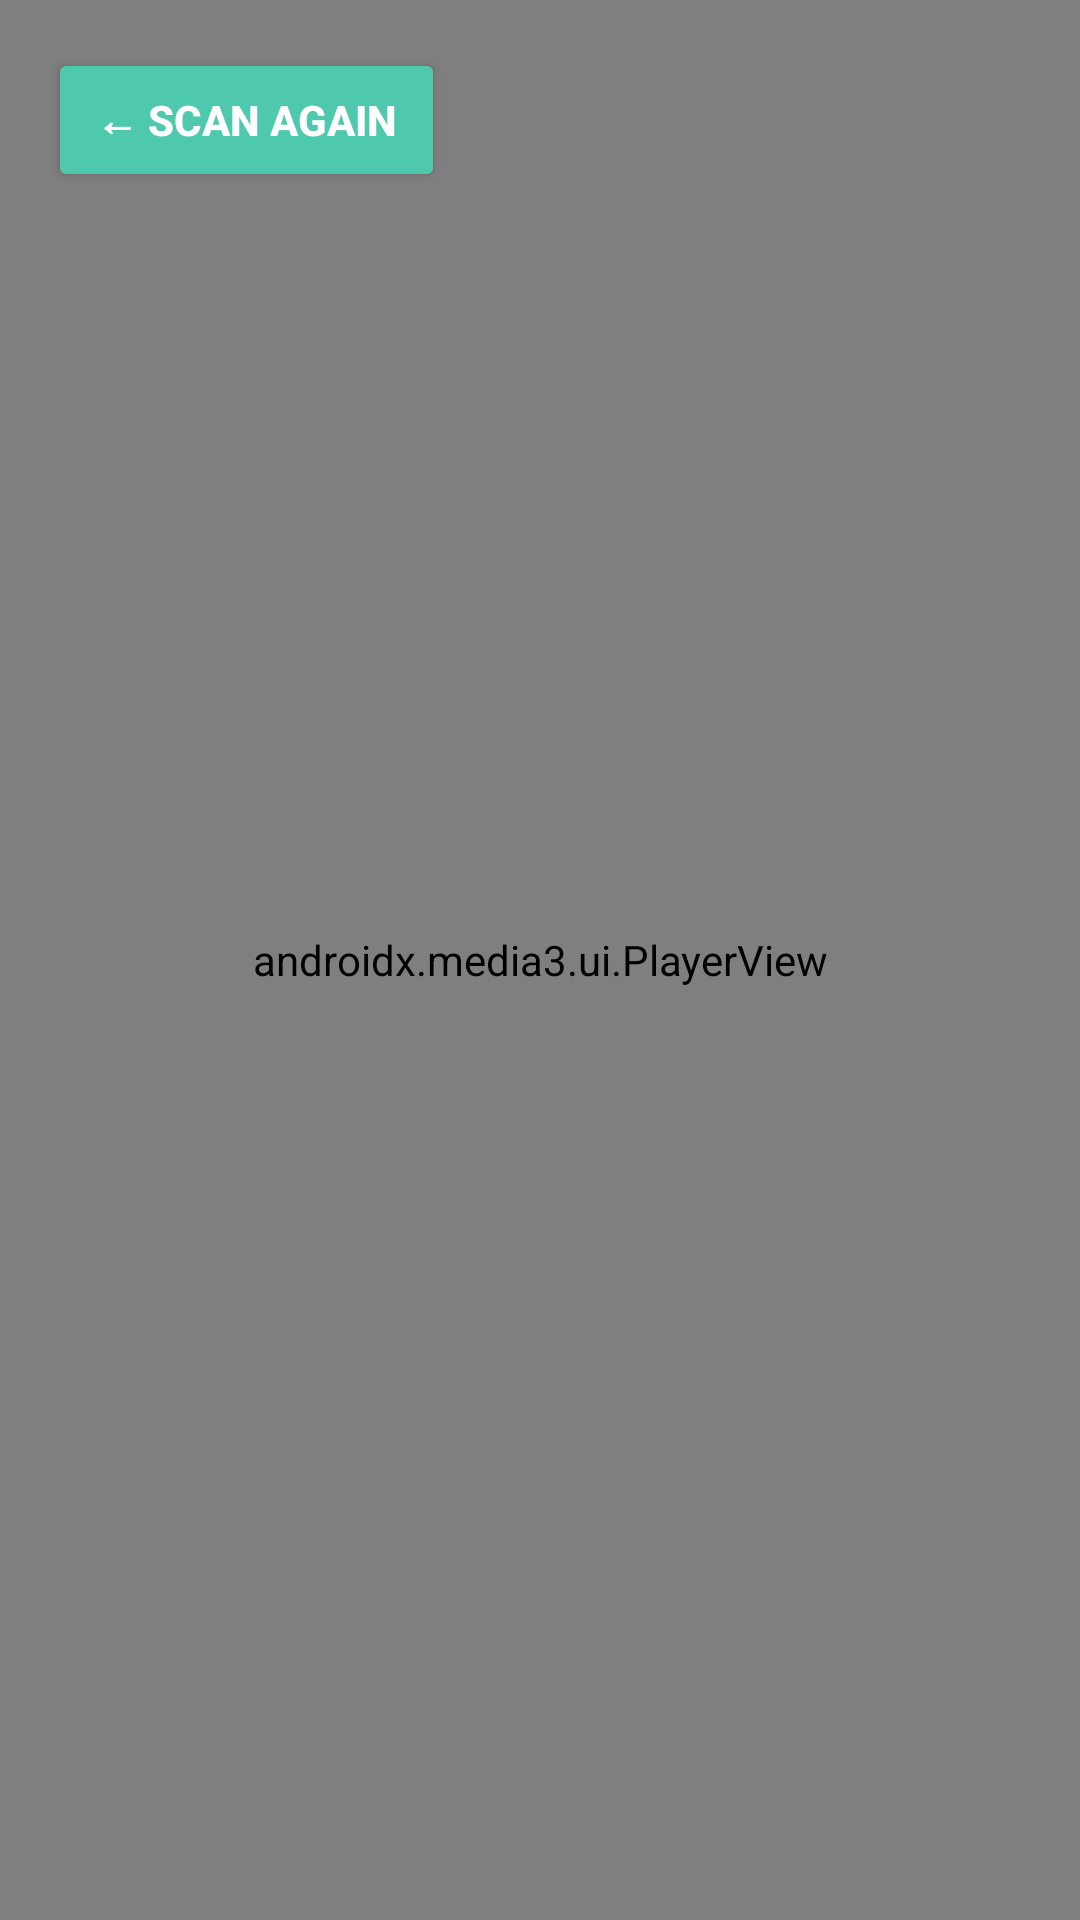

Here is an Android app screen rendered from its layout file. Give the layout XML and the strings, colors and styles it references.
<!-- AndroidManifest.xml: application theme Theme.MuralAnimationApp -->
<!-- res/layout/activity_video.xml -->
<?xml version="1.0" encoding="utf-8"?>
<FrameLayout xmlns:android="http://schemas.android.com/apk/res/android"
    android:layout_width="match_parent"
    android:layout_height="match_parent"
    android:background="@color/muted">

    <androidx.media3.ui.PlayerView
        android:id="@+id/playerView"
        android:layout_width="match_parent"
        android:layout_height="match_parent"
        android:keepScreenOn="true"/>

    
    <Button
        android:id="@+id/btnBack"
        android:layout_width="wrap_content"
        android:layout_height="wrap_content"
        android:layout_gravity="top|start"
        android:layout_margin="16dp"
        android:backgroundTint="@color/mint"
        android:paddingStart="16dp"
        android:paddingEnd="16dp"
        android:text="@string/scan_instruction3"
        android:textColor="@color/surface"
        android:textStyle="bold"/>

</FrameLayout>
<!-- resources referenced by this layout -->
<resources>
  <color name="mint">#4FC9AE</color>
  <color name="muted">#6B7280</color>
  <color name="surface">#FFFFFF</color>
  <string name="scan_instruction3">← Scan Again</string>
  <style name="Theme.MuralAnimationApp" parent="Base.Theme.MuralAnimationApp" />
  <style name="Base.Theme.MuralAnimationApp" parent="Theme.Material3.DayNight.NoActionBar">
          
          
      </style>
</resources>
